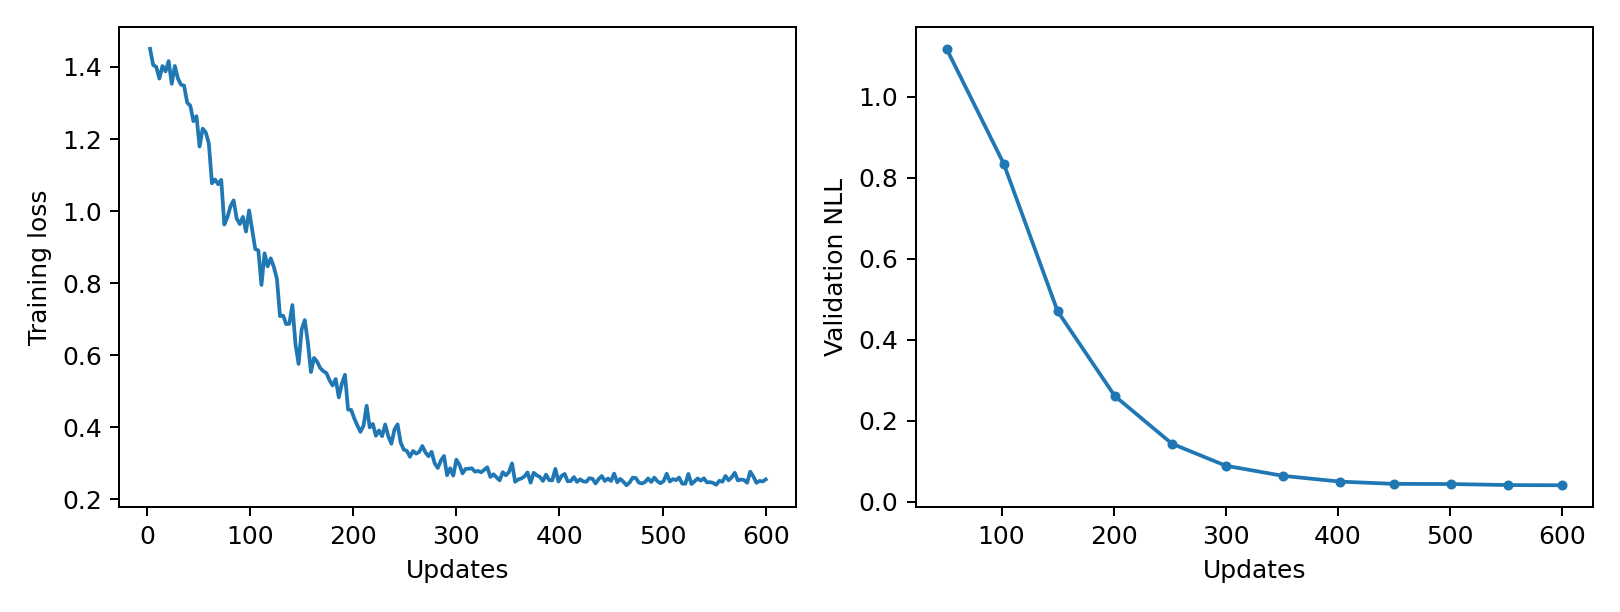

Values plotted in this chart, from the file beside it:
epoch, updates, train_loss, validation_nll, train_seconds, peak_gpu_mib
1, 3, 1.45, , 0.213, 1196
2, 6, 1.405, , 0.2097, 1196
3, 9, 1.4, , 0.2127, 1196
4, 12, 1.368, , 0.2184, 1196
5, 15, 1.403, , 0.2172, 1196
6, 18, 1.388, , 0.2163, 1196
7, 21, 1.417, , 0.2134, 1196
8, 24, 1.353, , 0.2148, 1196
9, 27, 1.403, , 0.2141, 1196
10, 30, 1.368, , 0.2148, 1196
11, 33, 1.351, , 0.2146, 1196
12, 36, 1.348, , 0.2142, 1196
13, 39, 1.301, , 0.2154, 1196
14, 42, 1.293, , 0.214, 1196
15, 45, 1.25, , 0.2126, 1196
16, 48, 1.263, , 0.2142, 1196
17, 51, 1.179, 1.118, 0.2134, 1196
18, 54, 1.229, , 0.2146, 1196
19, 57, 1.219, , 0.2135, 1196
20, 60, 1.187, , 0.2188, 1196
21, 63, 1.077, , 0.2187, 1196
22, 66, 1.088, , 0.2193, 1196
23, 69, 1.074, , 0.2198, 1196
24, 72, 1.087, , 0.2159, 1196
25, 75, 0.9626, , 0.2148, 1196
26, 78, 0.9829, , 0.2169, 1196
27, 81, 1.014, , 0.2182, 1196
28, 84, 1.03, , 0.2188, 1196
29, 87, 0.979, , 0.2138, 1196
30, 90, 0.9641, , 0.2147, 1196
31, 93, 0.9838, , 0.2146, 1196
32, 96, 0.9431, , 0.2143, 1196
33, 99, 1.002, , 0.2133, 1196
34, 102, 0.9474, 0.8339, 0.213, 1196
35, 105, 0.8944, , 0.2154, 1196
36, 108, 0.8909, , 0.214, 1196
37, 111, 0.7949, , 0.2143, 1196
38, 114, 0.8828, , 0.2138, 1196
39, 117, 0.8465, , 0.2146, 1196
40, 120, 0.8687, , 0.2137, 1196
41, 123, 0.8448, , 0.2134, 1196
42, 126, 0.8118, , 0.215, 1196
43, 129, 0.7084, , 0.2145, 1196
44, 132, 0.7097, , 0.2154, 1196
45, 135, 0.6862, , 0.2173, 1196
46, 138, 0.6871, , 0.2183, 1196
47, 141, 0.739, , 0.2137, 1196
48, 144, 0.6307, , 0.2181, 1196
49, 147, 0.5757, , 0.234, 1196
50, 150, 0.6717, 0.4699, 0.2214, 1196
51, 153, 0.6972, , 0.219, 1196
52, 156, 0.6357, , 0.2187, 1196
53, 159, 0.5531, , 0.2192, 1196
54, 162, 0.5923, , 0.2181, 1196
55, 165, 0.5816, , 0.2178, 1196
56, 168, 0.5642, , 0.2151, 1196
57, 171, 0.5556, , 0.2141, 1196
58, 174, 0.5502, , 0.2139, 1196
59, 177, 0.5303, , 0.215, 1196
60, 180, 0.5158, , 0.2135, 1196
... 140 more rows
